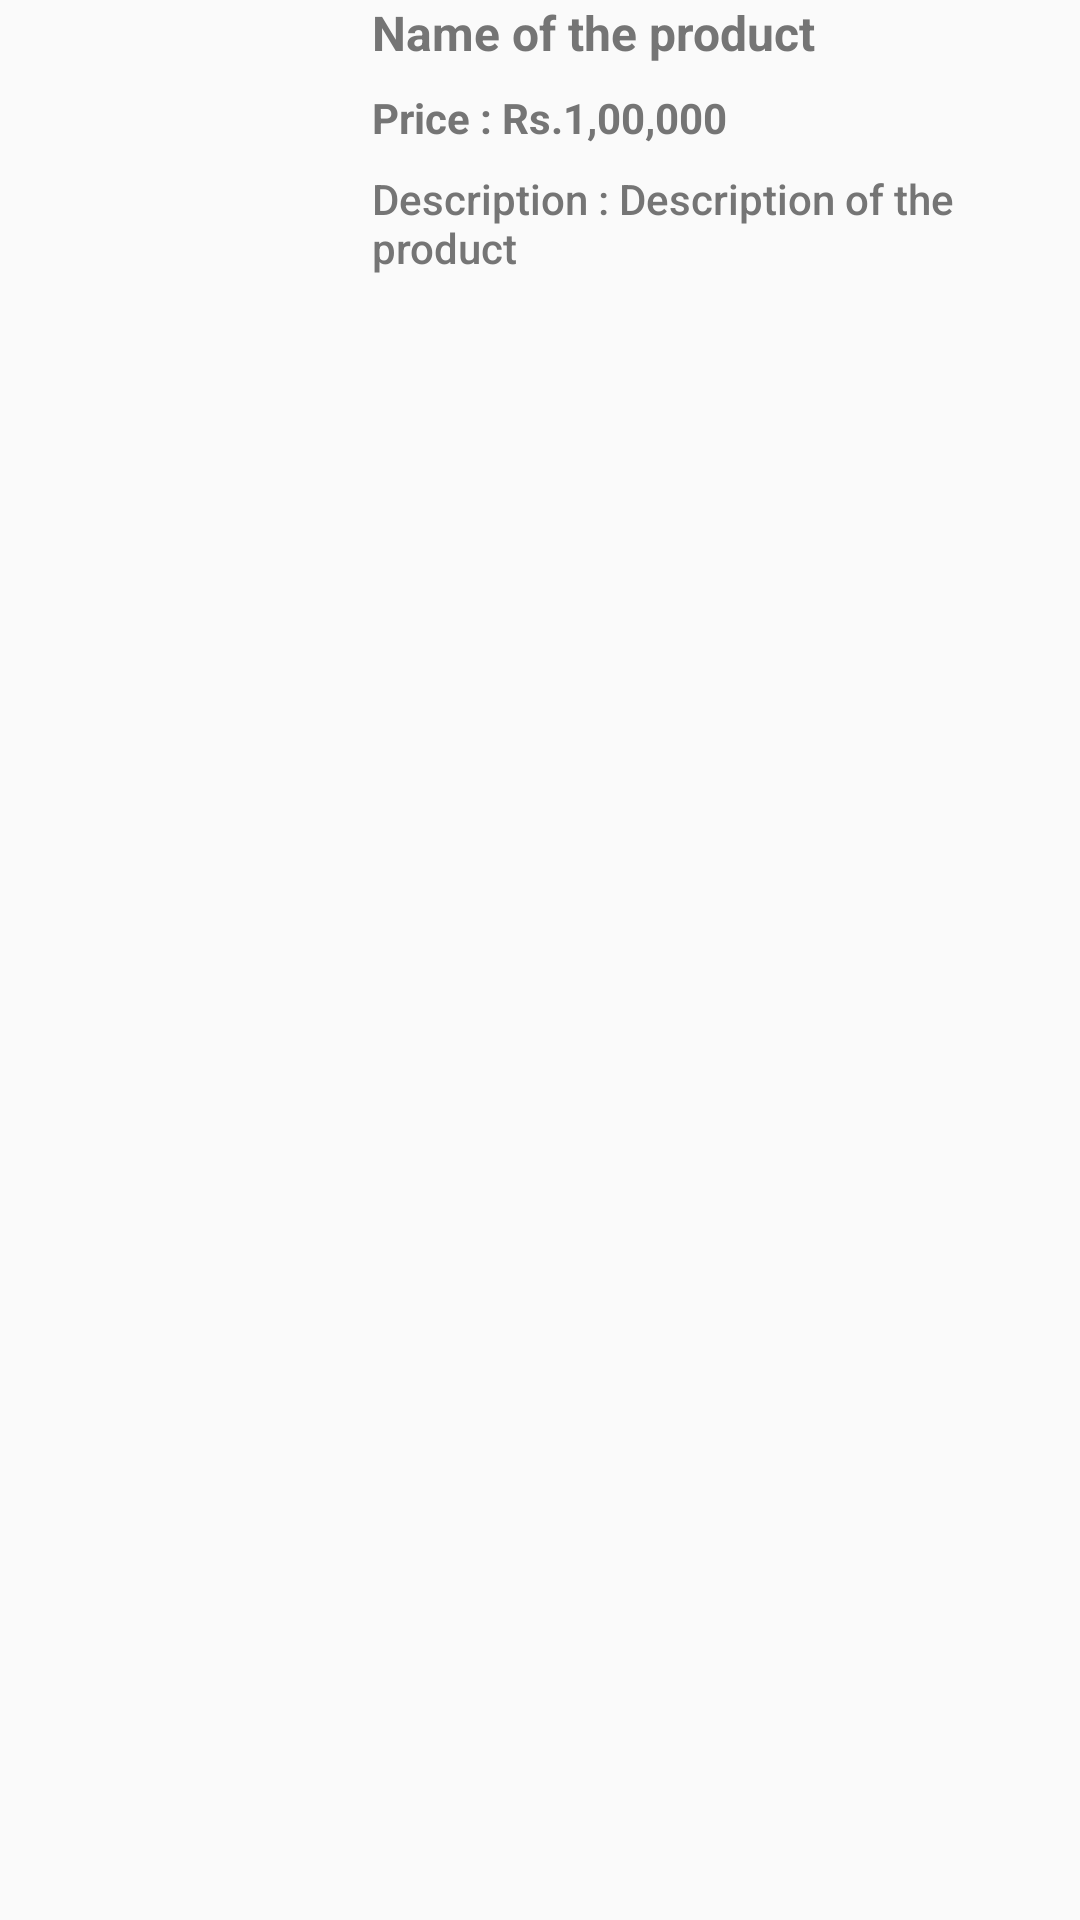

Produce the Android XML layout that renders to this screen, including the resource entries it uses.
<!-- AndroidManifest.xml: application theme AppTheme -->
<!-- res/layout/products_list_single_row.xml -->
<?xml version="1.0" encoding="utf-8"?>
<LinearLayout xmlns:android="http://schemas.android.com/apk/res/android"
    android:layout_width="match_parent"
    android:layout_height="wrap_content"
    android:layout_margin="8dp"
    android:orientation="horizontal"
    >

  <ImageView
      android:id="@+id/image"
      android:layout_width="100dp"
      android:layout_height="100dp"
      android:layout_gravity="center"
      android:layout_marginLeft="8dp"
      android:layout_marginRight="8dp"
      />

  <LinearLayout
      android:layout_width="match_parent"
      android:layout_height="wrap_content"
      android:orientation="vertical"
      >
    <TextView
        android:id="@+id/name"
        android:layout_width="match_parent"
        android:layout_height="wrap_content"
        android:layout_marginLeft="8dp"
        android:maxLines="2"
        android:text="Name of the product"
        android:textAppearance="@style/TextAppearance.AppCompat.Subhead"
        android:textStyle="bold"
        />

    <TextView
        android:id="@+id/price"
        android:layout_width="wrap_content"
        android:layout_height="wrap_content"
        android:layout_marginLeft="8dp"
        android:layout_marginTop="8dp"
        android:text="Price : Rs.1,00,000"
        android:textAppearance="@style/TextAppearance.AppCompat.Body1"
        android:textStyle="bold"
        />

    <TextView
        android:id="@+id/description"
        android:layout_width="wrap_content"
        android:layout_height="wrap_content"
        android:layout_marginLeft="8dp"
        android:layout_marginTop="8dp"
        android:maxLines="2"
        android:text="Description : Description of the product"
        android:textAppearance="@style/TextAppearance.AppCompat.Body2"
        />

  </LinearLayout>
</LinearLayout>
<!-- resources referenced by this layout -->
<resources>
  <style name="AppTheme" parent="Theme.AppCompat.NoActionBar">
    
    <item name="colorPrimary">@color/colorPrimary</item>
    <item name="colorPrimaryDark">@color/colorPrimaryDark</item>
    <item name="colorAccent">@color/colorAccent</item>
  </style>
  <color name="colorPrimary">#FF9800</color>
  <color name="colorPrimaryDark">#F57C00</color>
  <color name="colorAccent">#FF4081</color>
</resources>
